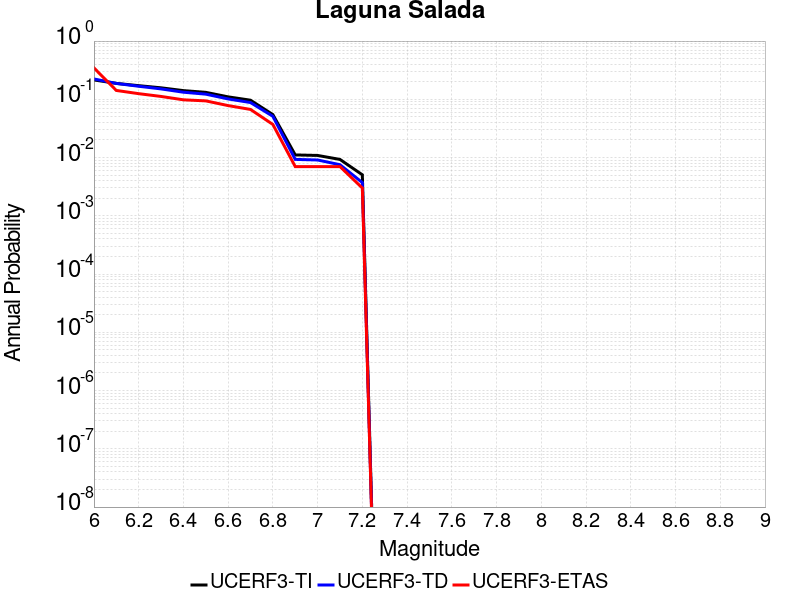

Values plotted in this chart, from the file beside it:
Magnitude, UCERF3-TI Prob, UCERF3-TD Prob, UCERF3-ETAS Prob
6.0, 0.2153, 0.2237, 0.346
6.1, 0.1876, 0.1874, 0.142
6.2, 0.1716, 0.1676, 0.125
6.3, 0.1576, 0.1509, 0.112
6.4, 0.141, 0.1324, 0.098
6.5, 0.1318, 0.1227, 0.094
6.6, 0.1102, 0.1015, 0.078
6.7, 0.09655, 0.08802, 0.067
6.8, 0.05464, 0.05106, 0.037
6.9, 0.0111, 0.009303, 0.007
7.0, 0.01087, 0.009085, 0.007
7.1, 0.00929, 0.007538, 0.007
7.2, 0.005061, 0.003718, 0.003
